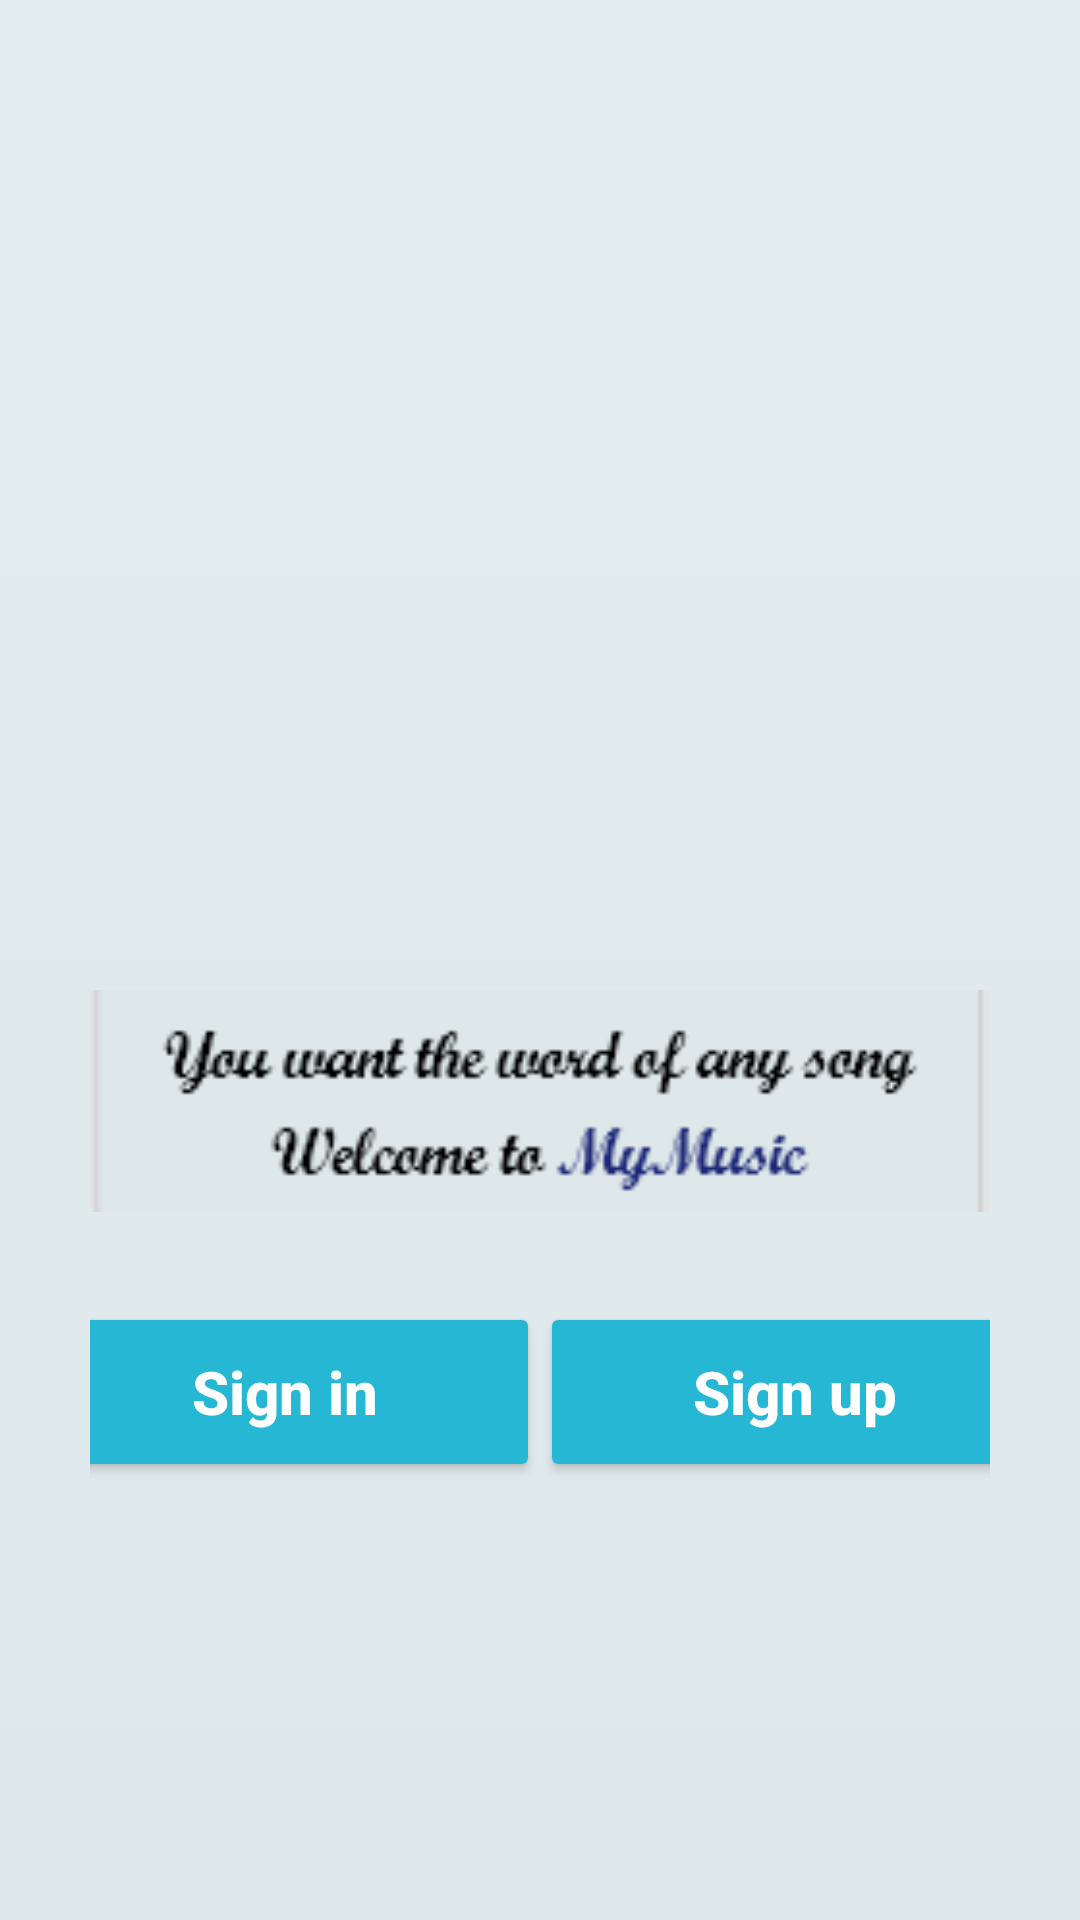

Produce the Android XML layout that renders to this screen, including the resource entries it uses.
<!-- AndroidManifest.xml: application theme AppTheme -->
<!-- res/layout/activity_welcome.xml -->
<?xml version="1.0" encoding="utf-8"?>
<LinearLayout xmlns:android="http://schemas.android.com/apk/res/android"
    xmlns:app="http://schemas.android.com/apk/res-auto"
    xmlns:tools="http://schemas.android.com/tools"
    android:layout_width="match_parent"
    android:layout_height="match_parent"
    android:layout_gravity="center"
    android:background="@drawable/back_color"
    android:orientation="vertical"
    android:padding="30dp"
    tools:context=".WelcomeActivity">

    <ImageView
        android:layout_width="match_parent"
        android:layout_height="150dp"
        android:layout_marginTop="120dp"
        android:src="@drawable/cloud_music_icon" />

    <ImageView
        android:layout_width="match_parent"
        android:layout_height="wrap_content"
        android:src="@drawable/welcome"
        android:scaleType="centerCrop"
        android:layout_marginTop="30dp" />

    <LinearLayout
        android:layout_width="match_parent"
        android:layout_height="wrap_content"
        android:orientation="horizontal"
        android:layout_gravity="center"
        android:gravity="center"
        android:layout_marginTop="30dp">

        <Button
            android:id="@+id/welcome_signin"
            android:layout_width="170dp"
            android:layout_height="60dp"
            android:backgroundTint="#25B7D3"
            android:text="Sign in"
            android:textColor="#fff"
            android:textSize="20sp"
            android:textStyle="bold"
            android:textAllCaps="false"/>
        <Button
            android:id="@+id/welcome_signup"
            android:layout_width="170dp"
            android:layout_height="60dp"
            android:backgroundTint="#25B7D3"
            android:text="Sign up"
            android:textColor="#fff"
            android:textSize="20sp"
            android:textStyle="bold"
            android:textAllCaps="false"/>
    </LinearLayout>


</LinearLayout>
<!-- resources referenced by this layout -->
<resources>
  <!-- drawable back_color (drawable) -->
  <?xml version="1.0" encoding="utf-8"?>
  <shape xmlns:android="http://schemas.android.com/apk/res/android">
      <gradient android:startColor="#E3EDF1"
          android:endColor="#DEE7E9"
          android:angle="270"/>
  
  </shape>
  <!-- drawable welcome: png bitmap (drawable, 2877 bytes) -->
  <style name="AppTheme" parent="Theme.AppCompat.Light.DarkActionBar">
          
          <item name="colorPrimary">@color/colorPrimary</item>
          <item name="colorPrimaryDark">@color/colorPrimaryDark</item>
          <item name="colorAccent">@color/colorAccent</item>
      </style>
  <color name="colorPrimary">#008577</color>
  <color name="colorPrimaryDark">#292b3d</color>
  <color name="colorAccent">#D81B60</color>
</resources>
